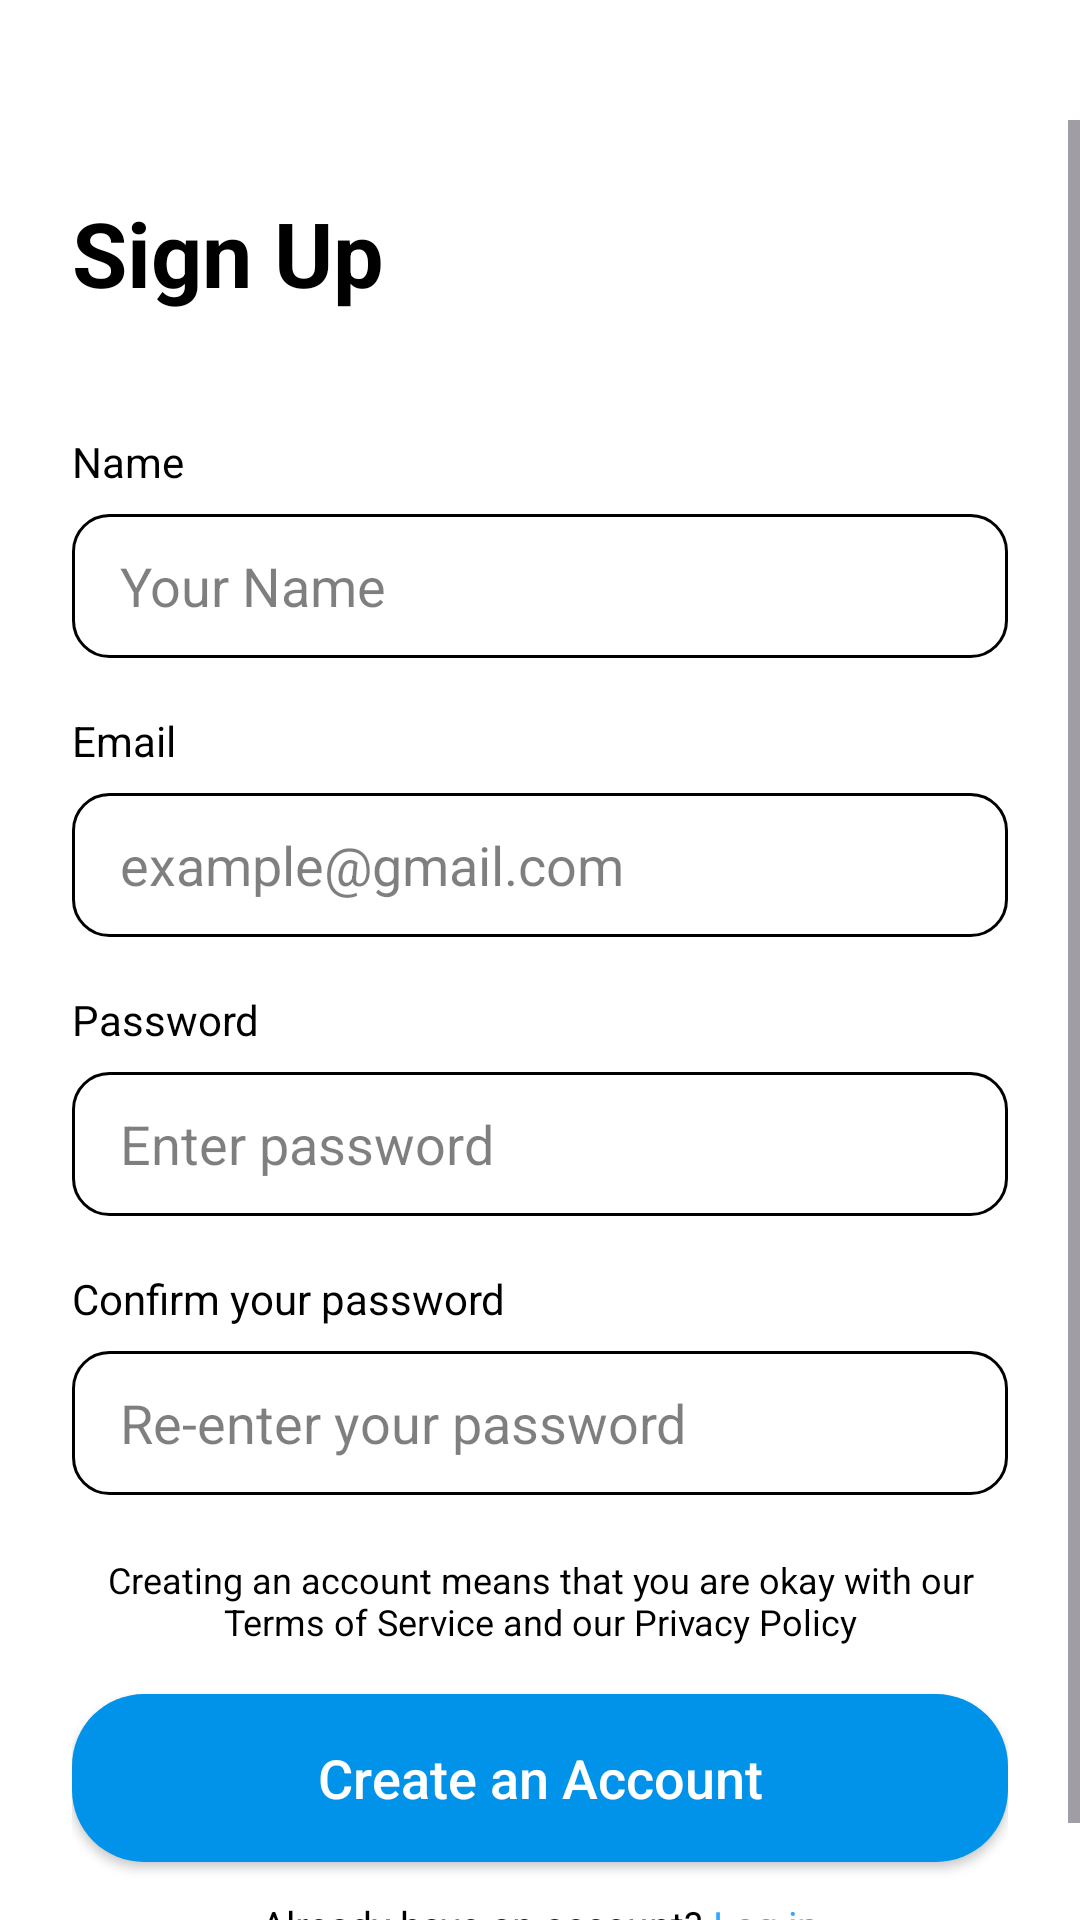

The Android layout XML behind this screen, and the referenced resources:
<!-- AndroidManifest.xml: application theme Theme.NhaKhoaApp -->
<!-- res/layout/activity_sign_up.xml -->
<?xml version="1.0" encoding="utf-8"?>
<RelativeLayout xmlns:android="http://schemas.android.com/apk/res/android"
    xmlns:app="http://schemas.android.com/apk/res-auto"
    android:layout_width="match_parent"
    android:layout_height="match_parent"
    android:background="@color/white"
    android:id="@+id/SignUp">

    









    <ScrollView
        android:layout_width="match_parent"
        android:layout_height="match_parent"
        android:layout_marginTop="40dp">

        <LinearLayout
            android:layout_width="match_parent"
            android:layout_height="wrap_content"
            android:orientation="vertical"
            android:padding="24dp">

            
            <TextView
                android:layout_width="wrap_content"
                android:layout_height="wrap_content"
                android:text="Sign Up"
                android:textStyle="bold"
                android:textColor="#000000"
                android:textSize="30sp" />

            








            
            <LinearLayout
                android:layout_width="wrap_content"
                android:layout_height="wrap_content"
                android:layout_marginTop="12dp"
                android:orientation="horizontal">




























            </LinearLayout>

            
            <TextView
                android:layout_width="wrap_content"
                android:layout_height="wrap_content"
                android:layout_marginTop="28dp"
                android:text="Name"
                android:textColor="#000000"
                android:textSize="14sp" />

            <EditText
                android:id="@+id/edtName"
                android:layout_width="match_parent"
                android:layout_height="48dp"
                android:layout_marginTop="8dp"
                android:background="@drawable/bg_edittext"
                android:hint="Your Name"
                android:paddingHorizontal="16dp"
                android:textColor="@android:color/black"
                android:textColorHint="#80000000"
                />

            
            <TextView
                android:layout_width="wrap_content"
                android:layout_height="wrap_content"
                android:layout_marginTop="18dp"
                android:text="Email"
                android:textColor="#000000"
                android:textSize="14sp" />

            <EditText
                android:id="@+id/edtEmail"
                android:layout_width="match_parent"
                android:layout_height="48dp"
                android:layout_marginTop="8dp"
                android:background="@drawable/bg_edittext"
                android:hint="example@gmail.com"
                android:inputType="textEmailAddress"
                android:paddingHorizontal="16dp"
                android:textColor="@android:color/black"
                android:textColorHint="#80000000"
                />



            
            <TextView
                android:layout_width="wrap_content"
                android:layout_height="wrap_content"
                android:layout_marginTop="18dp"
                android:text="Password"
                android:textColor="#000000"
                android:textSize="14sp" />

            <EditText
                android:id="@+id/edtPassword"
                android:layout_width="match_parent"
                android:layout_height="48dp"
                android:layout_marginTop="8dp"
                android:background="@drawable/bg_edittext"
                android:hint="Enter password"
                android:inputType="textPassword"
                android:paddingHorizontal="16dp"
                android:textColor="@android:color/black"
                android:textColorHint="#80000000"
                />

            
            <TextView
                android:layout_width="wrap_content"
                android:layout_height="wrap_content"
                android:layout_marginTop="18dp"
                android:text="Confirm your password"
                android:textColor="#000000"
                android:textSize="14sp" />

            <EditText
                android:id="@+id/edtRePassword"
                android:layout_width="match_parent"
                android:layout_height="48dp"
                android:layout_marginTop="8dp"
                android:background="@drawable/bg_edittext"
                android:hint="Re-enter your password"
                android:inputType="textPassword"
                android:paddingHorizontal="16dp"
                android:textColor="@android:color/black"
                android:textColorHint="#80000000" />

            
            <TextView
                android:layout_width="match_parent"
                android:layout_height="wrap_content"
                android:layout_marginTop="20dp"
                android:text="Creating an account means that you are okay with our Terms of Service and our Privacy Policy"
                android:textColor="#000000"
                android:textSize="12sp"
                android:gravity="center" />

            
            <Button
                android:id="@+id/btnCreate"
                android:layout_width="match_parent"
                android:layout_height="56dp"
                android:layout_marginTop="16dp"
                app:backgroundTint="@null"
                android:background="@drawable/bg_button_signin"
                android:text="Create an Account"
                android:textColor="#FFFFFF"
                android:textSize="18sp"
                android:textAllCaps="false" />

            
            
            
            
            
            
            
            
            
            
            <LinearLayout
                android:layout_width="match_parent"
                android:layout_height="wrap_content"
                android:gravity="center"
                android:orientation="horizontal"
                android:layout_marginTop="12dp">

                <TextView
                    android:layout_width="wrap_content"
                    android:layout_height="wrap_content"
                    android:text="Already have an account?"
                    android:textSize="13sp"
                    android:textColor="#000000" />

                <TextView
                    android:id="@+id/txtLogin"
                    android:layout_width="wrap_content"
                    android:layout_height="wrap_content"
                    android:text=" Log in"
                    android:textSize="13sp"
                    android:textColor="#2EA9FF" />
            </LinearLayout>
        </LinearLayout>
    </ScrollView>
</RelativeLayout>
<!-- resources referenced by this layout -->
<resources>
  <color name="white">#FFFFFFFF</color>
  <!-- drawable bg_button_signin (drawable) -->
  <?xml version="1.0" encoding="utf-8"?>
  <selector xmlns:android="http://schemas.android.com/apk/res/android">
  
      <item android:state_pressed="true">
          <shape>
              <solid android:color="#0D7FD6" />
              <corners android:radius="24dp" />
              <padding
                  android:left="16dp"
                  android:top="8dp"
                  android:right="16dp"
                  android:bottom="8dp" />
              <size android:height="56dp" />
          </shape>
      </item>
  
      <item>
          <shape>
              <solid android:color="#0093E9" />
              <corners android:radius="24dp" />
              <padding
                  android:left="16dp"
                  android:top="8dp"
                  android:right="16dp"
                  android:bottom="8dp" />
              <size android:height="56dp" />
              <shadowColor android:color="#40000000" />
          </shape>
      </item>
  
  </selector>
  <!-- drawable bg_edittext (drawable) -->
  <?xml version="1.0" encoding="utf-8"?>
  <shape xmlns:android="http://schemas.android.com/apk/res/android">
      <solid android:color="#FFFFFFFF" />
      <corners android:radius="12dp" />
      <padding
          android:left="8dp"
          android:top="8dp"
          android:right="8dp"
          android:bottom="8dp" />
      <stroke android:color="@color/black" android:width="1dp"/>
  </shape>
  <!-- drawable ic_facebook: png bitmap (drawable, 51627 bytes) -->
  <style name="Theme.NhaKhoaApp" parent="Theme.Material3.DayNight.NoActionBar">
          
          <item name="android:statusBarColor">@android:color/transparent</item>
          <item name="colorPrimary">@color/purple_500</item>
          
      </style>
  <color name="black">#FF000000</color>
  <color name="purple_500">#FF6200EE</color>
</resources>
